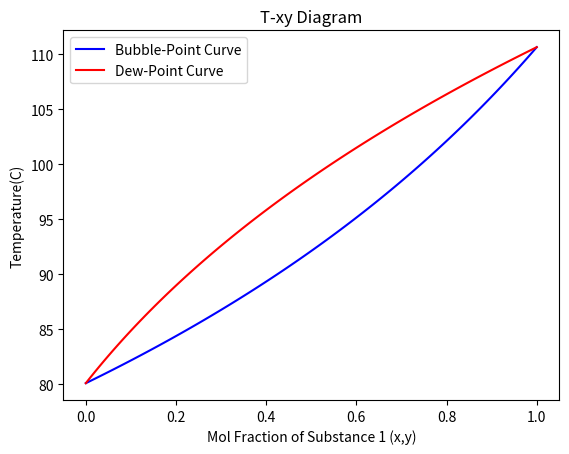

The script that saved this image:
# -*- coding: utf-8 -*-
"""
Created on Mon Jan  5 19:33:08 2026

[redacted]
"""

"""
constants data for temp in C and pressure in mmHg
https://onlinelibrary.wiley.com/doi/pdf/10.1002/9781118135341.app1
"""

from numpy import *
from scipy.optimize import fsolve
from matplotlib.pyplot import * 

def antoinePressure(substance, tempC):
    if substance == "toluene":
        A = 6.95334
        B = 1343.943
        C = 219.377
    
    if substance == "benzene":
        A = 6.90565
        B = 1211.033
        C = 220.79
        
    return 10 ** (A - B/(tempC + C))

def bubPointTemp(x1, substance1, substance2, mmHgPressure):
    def bubPointEqu(tempC):
        x2 = 1 - x1
        return x1*antoinePressure(substance1, tempC) + x2*antoinePressure(substance2, tempC) - mmHgPressure
    return float(fsolve(bubPointEqu, 300)[0])

def dewPointTemp(y1, substance1, substance2, mmHgPressure):
    def dewPointEqu(tempC):
        y2 = 1 - y1
        return y1*mmHgPressure/antoinePressure(substance1, tempC) + y2*mmHgPressure/antoinePressure(substance2, tempC) - 1
    return float(fsolve(dewPointEqu, 300)[0])

xDomain = linspace(0,1,100)
yDomain = linspace(0,1,100)
bubTempList = []
dewTempList = []
for i in xDomain:
    temp = bubPointTemp(i, "toluene", "benzene", 760)
    
    bubTempList.append(temp)

for i in yDomain:
    temp = dewPointTemp(i, "toluene", "benzene", 760)
    
    dewTempList.append(temp)

plot(xDomain, bubTempList, "b-", label="Bubble-Point Curve")
plot(yDomain, dewTempList, "r-", label="Dew-Point Curve")
xlabel("Mol Fraction of Substance 1 (x,y)")
ylabel("Temperature(C)")
legend()
title("T-xy Diagram")
show()


